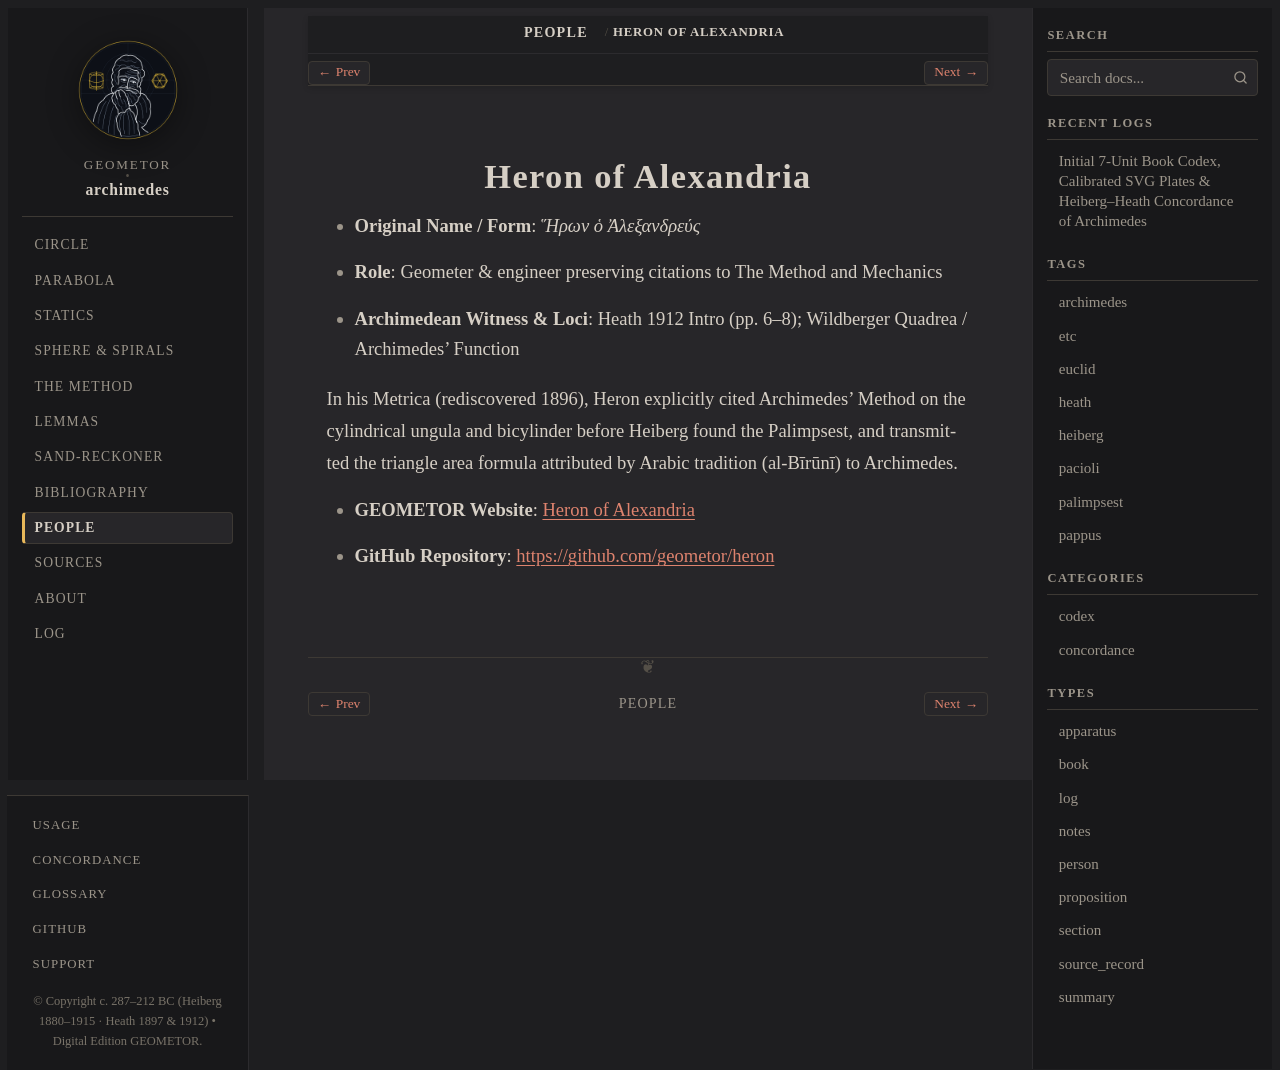

repository: geometor/archimedes · page: people/heron.html · generator: sphinx

:type: person
:lifespan: fl. c. 60 AD
:site_url: https://geometor.github.io/heron/
:github_url: https://github.com/geometor/heron
:excerpt: Original Name / Form: Ἥρων ὁ Ἀλεξανδρεύς*

.. _person-heron:

Heron of Alexandria
===================

* **Original Name / Form**: *Ἥρων ὁ Ἀλεξανδρεύς*
* **Role**: Geometer & engineer preserving citations to The Method and Mechanics
* **Archimedean Witness & Loci**: Heath 1912 Intro (pp. 6–8); Wildberger Quadrea / Archimedes' Function

In his Metrica (rediscovered 1896), Heron explicitly cited Archimedes' Method on the cylindrical ungula and bicylinder before Heiberg found the Palimpsest, and transmitted the triangle area formula attributed by Arabic tradition (al-Bīrūnī) to Archimedes.

* **GEOMETOR Website**: `Heron of Alexandria <https://geometor.github.io/heron/>`_
* **GitHub Repository**: `https://github.com/geometor/heron <https://github.com/geometor/heron>`_
